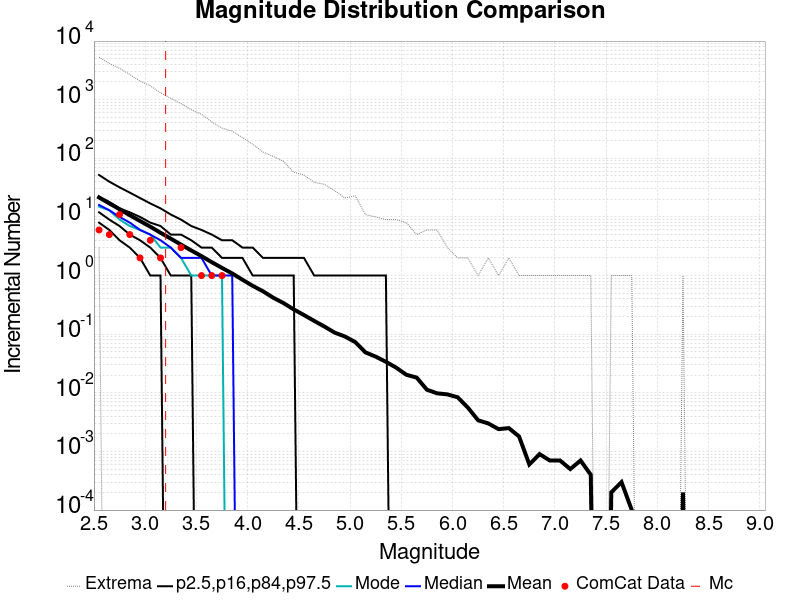

The data file committed next to this chart (first rows):
Magnitude, ComCat Data, Simulation Mean, Simulation Median, Simulation Mode, Simulation Minimum, Simulation Maximum, 2.5 %-ile, 16 %-ile, 84 %-ile, 97.5 %-ile
2.55, 6.0, 21.5, 16.0, 15.0, 3.0, 5303, 8.0, 12.0, 22.0, 52.0
2.65, 5.0, 17.03, 13.0, 13.0, 0.0, 4147, 6.0, 9.0, 18.0, 40.0
2.75, 11.0, 13.55, 10.0, 9.0, 0.0, 3426, 4.0, 7.0, 14.0, 32.0
2.85, 5.0, 10.69, 8.0, 7.0, 0.0, 2690, 3.0, 5.0, 12.0, 26.0
2.95, 2.0, 8.53, 6.0, 6.0, 0.0, 2073, 2.0, 4.0, 10.0, 21.0
3.05, 4.0, 6.818, 5.0, 5.0, 0.0, 1722, 1.0, 3.0, 8.0, 17.0
3.15, 2.0, 5.369, 4.0, 3.0, 0.0, 1307, 1.0, 2.0, 7.0, 14.0
3.25, 0.0, 4.263, 3.0, 3.0, 0.0, 1055, 0.0, 1.0, 5.0, 11.0
3.35, 3.0, 3.372, 2.0, 2.0, 0.0, 860.0, 0.0, 1.0, 5.0, 9.0
3.45, 0.0, 2.68, 2.0, 1.0, 0.0, 674.0, 0.0, 1.0, 4.0, 7.0
3.55, 1.0, 2.145, 2.0, 1.0, 0.0, 562.0, 0.0, 0.0, 3.0, 6.0
3.65, 1.0, 1.692, 1.0, 1.0, 0.0, 418.0, 0.0, 0.0, 3.0, 5.0
3.75, 1.0, 1.352, 1.0, 1.0, 0.0, 328.0, 0.0, 0.0, 2.0, 4.0
3.85, 0.0, 1.085, 1.0, 0.0, 0.0, 291.0, 0.0, 0.0, 2.0, 4.0
3.95, 0.0, 0.8489, 0.0, 0.0, 0.0, 225.0, 0.0, 0.0, 2.0, 3.0
4.05, 0.0, 0.6672, 0.0, 0.0, 0.0, 174.0, 0.0, 0.0, 1.0, 3.0
4.15, 0.0, 0.5396, 0.0, 0.0, 0.0, 128.0, 0.0, 0.0, 1.0, 2.0
4.25, 0.0, 0.4189, 0.0, 0.0, 0.0, 108.0, 0.0, 0.0, 1.0, 2.0
4.35, 0.0, 0.3397, 0.0, 0.0, 0.0, 89.0, 0.0, 0.0, 1.0, 2.0
4.45, 0.0, 0.2647, 0.0, 0.0, 0.0, 58.0, 0.0, 0.0, 1.0, 2.0
4.55, 0.0, 0.2122, 0.0, 0.0, 0.0, 52.0, 0.0, 0.0, 0.0, 2.0
4.65, 0.0, 0.1685, 0.0, 0.0, 0.0, 39.0, 0.0, 0.0, 0.0, 1.0
4.75, 0.0, 0.1349, 0.0, 0.0, 0.0, 36.0, 0.0, 0.0, 0.0, 1.0
4.85, 0.0, 0.1063, 0.0, 0.0, 0.0, 28.0, 0.0, 0.0, 0.0, 1.0
4.95, 0.0, 0.0913, 0.0, 0.0, 0.0, 21.0, 0.0, 0.0, 0.0, 1.0
5.05, 0.0, 0.0735, 0.0, 0.0, 0.0, 23.0, 0.0, 0.0, 0.0, 1.0
5.15, 0.0, 0.049, 0.0, 0.0, 0.0, 11.0, 0.0, 0.0, 0.0, 1.0
5.25, 0.0, 0.0414, 0.0, 0.0, 0.0, 10.0, 0.0, 0.0, 0.0, 1.0
5.35, 0.0, 0.0338, 0.0, 0.0, 0.0, 9.0, 0.0, 0.0, 0.0, 1.0
5.45, 0.0, 0.0269, 0.0, 0.0, 0.0, 9.0, 0.0, 0.0, 0.0, 0.0
5.55, 0.0, 0.0203, 0.0, 0.0, 0.0, 8.0, 0.0, 0.0, 0.0, 0.0
5.65, 0.0, 0.0182, 0.0, 0.0, 0.0, 5.0, 0.0, 0.0, 0.0, 0.0
5.75, 0.0, 0.0113, 0.0, 0.0, 0.0, 6.0, 0.0, 0.0, 0.0, 0.0
5.85, 0.0, 0.0098, 0.0, 0.0, 0.0, 6.0, 0.0, 0.0, 0.0, 0.0
5.95, 0.0, 0.0094, 0.0, 0.0, 0.0, 3.0, 0.0, 0.0, 0.0, 0.0
6.05, 0.0, 0.0084, 0.0, 0.0, 0.0, 2.0, 0.0, 0.0, 0.0, 0.0
6.15, 0.0, 0.0056, 0.0, 0.0, 0.0, 2.0, 0.0, 0.0, 0.0, 0.0
6.25, 0.0, 0.0034, 0.0, 0.0, 0.0, 1.0, 0.0, 0.0, 0.0, 0.0
6.35, 0.0, 0.003, 0.0, 0.0, 0.0, 2.0, 0.0, 0.0, 0.0, 0.0
6.45, 0.0, 0.0024, 0.0, 0.0, 0.0, 1.0, 0.0, 0.0, 0.0, 0.0
6.55, 0.0, 0.0025, 0.0, 0.0, 0.0, 2.0, 0.0, 0.0, 0.0, 0.0
6.65, 0.0, 0.0018, 0.0, 0.0, 0.0, 1.0, 0.0, 0.0, 0.0, 0.0
6.75, 0.0, 6.0E-4, 0.0, 0.0, 0.0, 1.0, 0.0, 0.0, 0.0, 0.0
6.85, 0.0, 9.0E-4, 0.0, 0.0, 0.0, 1.0, 0.0, 0.0, 0.0, 0.0
6.95, 0.0, 7.0E-4, 0.0, 0.0, 0.0, 1.0, 0.0, 0.0, 0.0, 0.0
7.05, 0.0, 7.0E-4, 0.0, 0.0, 0.0, 1.0, 0.0, 0.0, 0.0, 0.0
7.15, 0.0, 5.0E-4, 0.0, 0.0, 0.0, 1.0, 0.0, 0.0, 0.0, 0.0
7.25, 0.0, 7.0E-4, 0.0, 0.0, 0.0, 1.0, 0.0, 0.0, 0.0, 0.0
7.35, 0.0, 4.0E-4, 0.0, 0.0, 0.0, 1.0, 0.0, 0.0, 0.0, 0.0
7.45, 0.0, 0.0, 0.0, 0.0, 0.0, 0.0, 0.0, 0.0, 0.0, 0.0
7.55, 0.0, 2.0E-4, 0.0, 0.0, 0.0, 1.0, 0.0, 0.0, 0.0, 0.0
7.65, 0.0, 3.0E-4, 0.0, 0.0, 0.0, 1.0, 0.0, 0.0, 0.0, 0.0
7.75, 0.0, 1.0E-4, 0.0, 0.0, 0.0, 1.0, 0.0, 0.0, 0.0, 0.0
7.85, 0.0, 0.0, 0.0, 0.0, 0.0, 0.0, 0.0, 0.0, 0.0, 0.0
7.95, 0.0, 0.0, 0.0, 0.0, 0.0, 0.0, 0.0, 0.0, 0.0, 0.0
8.05, 0.0, 0.0, 0.0, 0.0, 0.0, 0.0, 0.0, 0.0, 0.0, 0.0
8.15, 0.0, 0.0, 0.0, 0.0, 0.0, 0.0, 0.0, 0.0, 0.0, 0.0
8.25, 0.0, 2.0E-4, 0.0, 0.0, 0.0, 1.0, 0.0, 0.0, 0.0, 0.0
8.35, 0.0, 0.0, 0.0, 0.0, 0.0, 0.0, 0.0, 0.0, 0.0, 0.0
8.45, 0.0, 0.0, 0.0, 0.0, 0.0, 0.0, 0.0, 0.0, 0.0, 0.0
... 6 more rows
